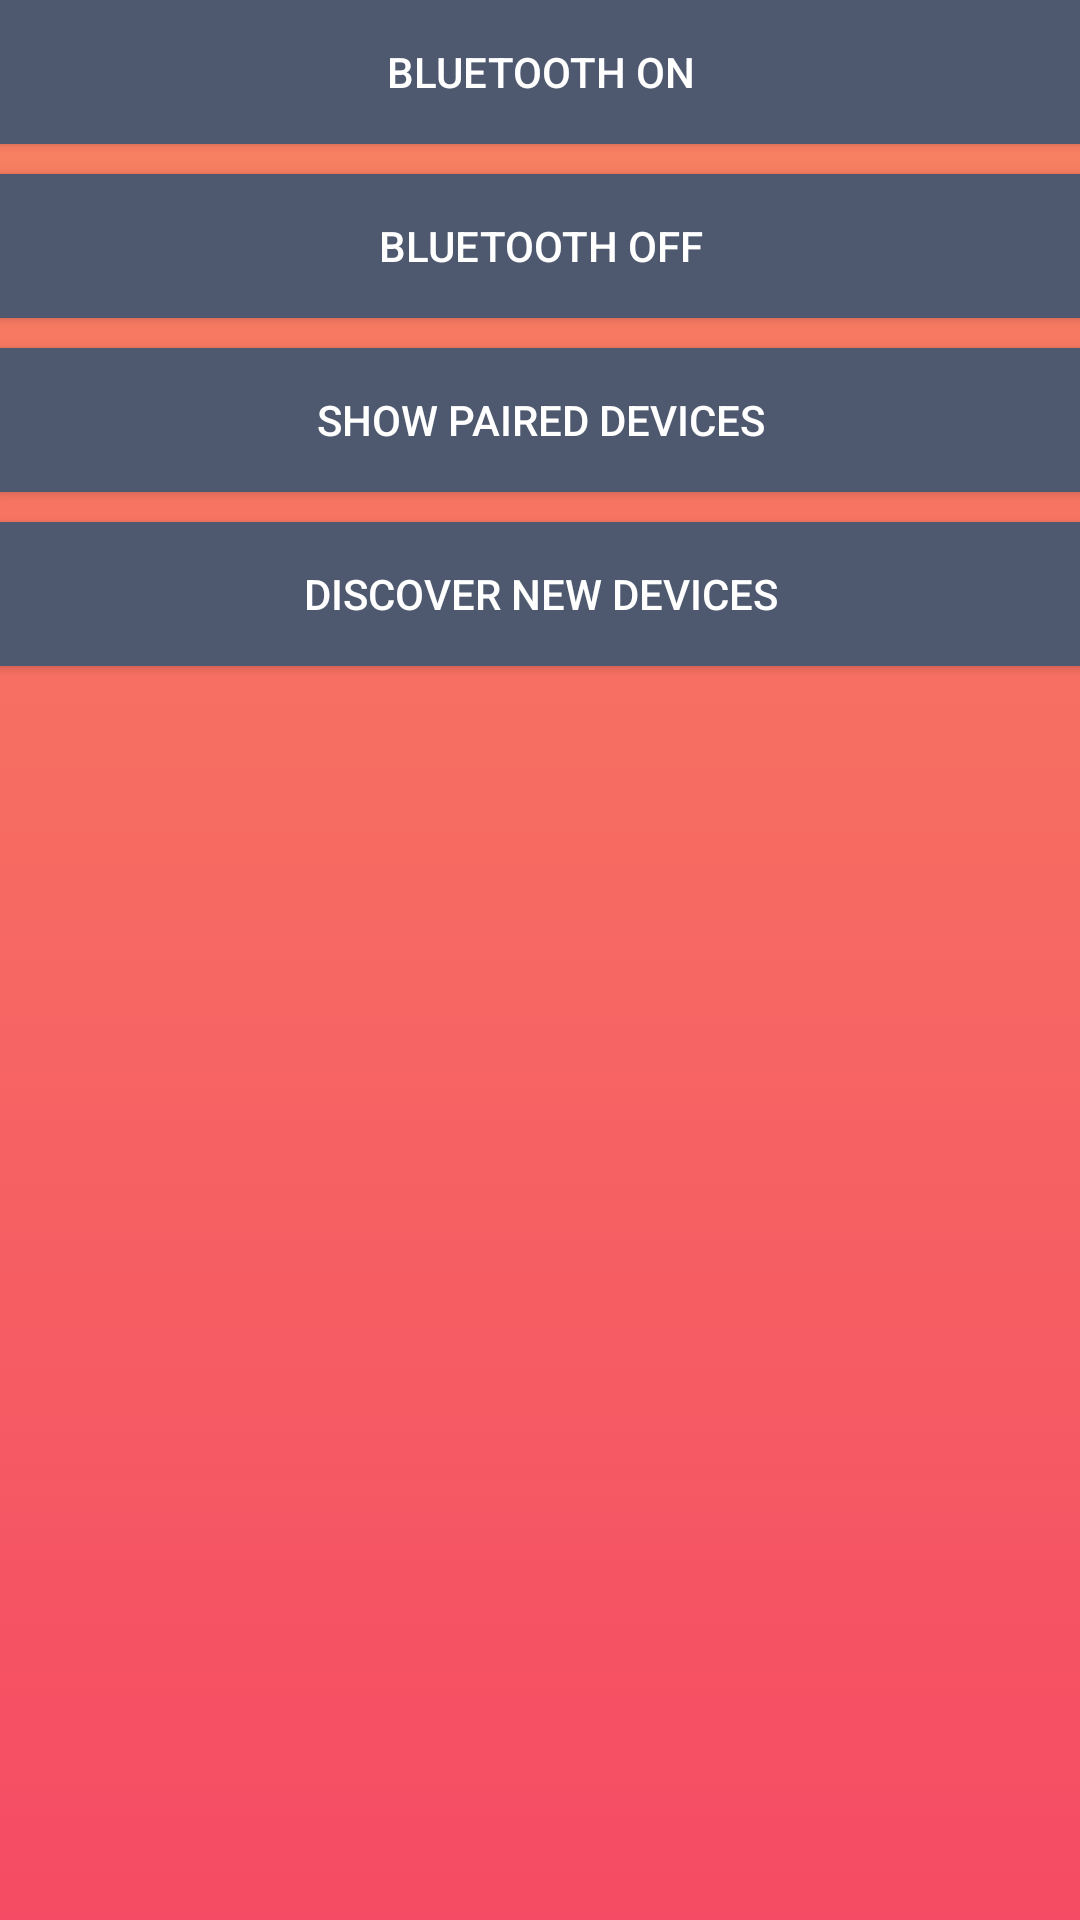

This screen was rendered from an Android layout file. Write that file and the resources it references.
<!-- AndroidManifest.xml: application theme AppThemeCustom -->
<!-- res/layout/activity_main.xml -->
<?xml version="1.0" encoding="utf-8"?>
<LinearLayout xmlns:android="http://schemas.android.com/apk/res/android"
    xmlns:tools="http://schemas.android.com/tools"
    android:layout_width="match_parent"
    android:layout_height="match_parent"
    android:background="@drawable/gradient_background"
    android:orientation="vertical"
    android:paddingLeft="@dimen/activity_horizontal_margin"
    android:paddingTop="@dimen/activity_vertical_margin"
    android:paddingRight="@dimen/activity_horizontal_margin"
    android:paddingBottom="@dimen/activity_vertical_margin"
    tools:context="com.mcuhq.simplebluetooth.MainActivity">

    <Button
        android:id="@+id/scan"
        android:layout_width="match_parent"
        android:layout_height="wrap_content"
        android:background="#4e586e"
        android:text="Bluetooth ON"
        android:textColor="#fff" />

    <Button
        android:id="@+id/off"
        android:layout_width="match_parent"
        android:layout_height="wrap_content"
        android:layout_marginTop="10dp"
        android:background="#4e586e"
        android:text="Bluetooth OFF"
        android:textColor="#fff" />

    <Button
        android:id="@+id/paired_btn"
        android:layout_width="match_parent"
        android:layout_height="wrap_content"
        android:layout_marginTop="10dp"
        android:background="#4e586e"
        android:text="Show paired Devices"
        android:textColor="#fff" />

    <Button
        android:id="@+id/discover"
        android:layout_width="match_parent"
        android:layout_height="wrap_content"
        android:layout_marginTop="10dp"
        android:background="#4e586e"
        android:text="Discover New Devices"
        android:textColor="#fff" />

    <ListView
        android:id="@+id/devices_list_view"
        android:layout_width="wrap_content"
        android:layout_height="wrap_content"
        android:layout_marginTop="10dp"
        android:choiceMode="singleChoice" />
</LinearLayout>
<!-- resources referenced by this layout -->
<resources>
  <!-- drawable gradient_background (drawable) -->
  <?xml version="1.0" encoding="utf-8"?>
  <selector xmlns:android="http://schemas.android.com/apk/res/android">
      <item>
          <shape>
              <gradient
                  android:angle="270"
                  android:startColor="#F78361"
                  android:endColor="#F54B64"/>
          </shape>
      </item>
  </selector>
  <style name="AppThemeCustom" parent="Base.Theme.AppCompat.Light.DarkActionBar">
          
          <item name="colorPrimary">@color/colorPrimary</item>
          <item name="colorPrimaryDark">#0000</item>
          <item name="colorAccent">@color/colorAccent</item>
          <item name="actionBarStyle">@style/MyActionBar</item>
          <item name="android:windowBackground">@color/bgheadercolor</item>
      </style>
  <color name="colorPrimary">#004E586E</color>
  <color name="colorAccent">#004E586E</color>
  <style name="MyActionBar" parent="@style/Widget.AppCompat.ActionBar">
          <item name="android:titleTextStyle">@style/MyTitleTextStyle</item>
          <item name="android:background">#242526</item>
          
          <item name="titleTextStyle">@style/MyTitleTextStyle</item>
          <item name="background">@drawable/gradient_background</item>
      </style>
  <color name="bgheadercolor">#242526</color>
  <style name="MyTitleTextStyle" parent="@style/TextAppearance.AppCompat.Widget.ActionBar.Title">
          <item name="android:textColor">#ffff</item>
      </style>
</resources>
